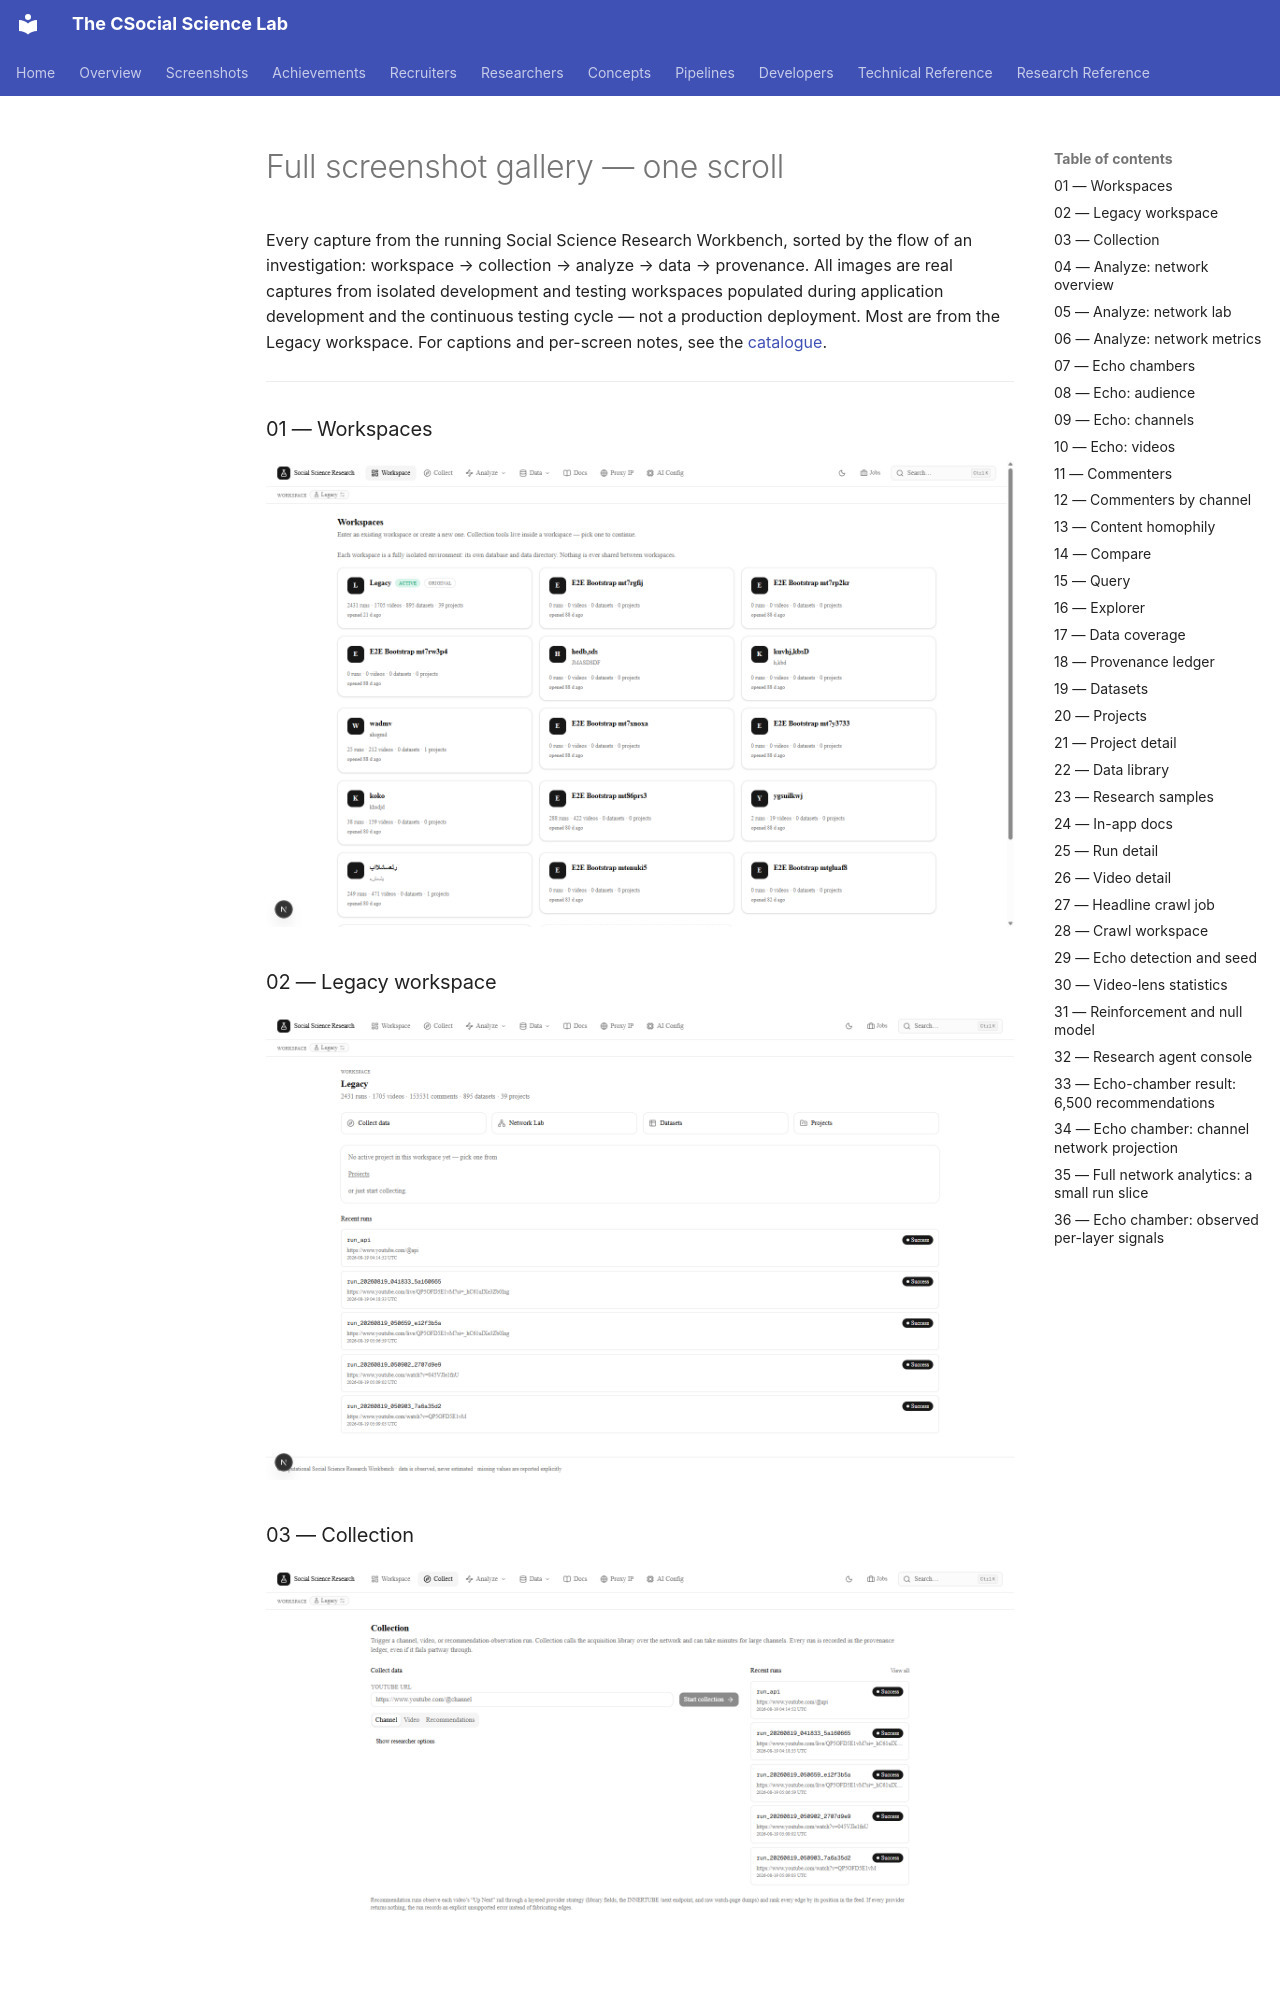

repository: Ahmed-yasser86/The_CSocial_Science_Lab · page: screenshots/GALLERY/index.html · generator: mkdocs

# Full screenshot gallery — one scroll

Every capture from the running Social Science Research Workbench, sorted by the
flow of an investigation: workspace → collection → analyze → data → provenance.
All images are real captures from isolated development and testing workspaces
populated during application dev
